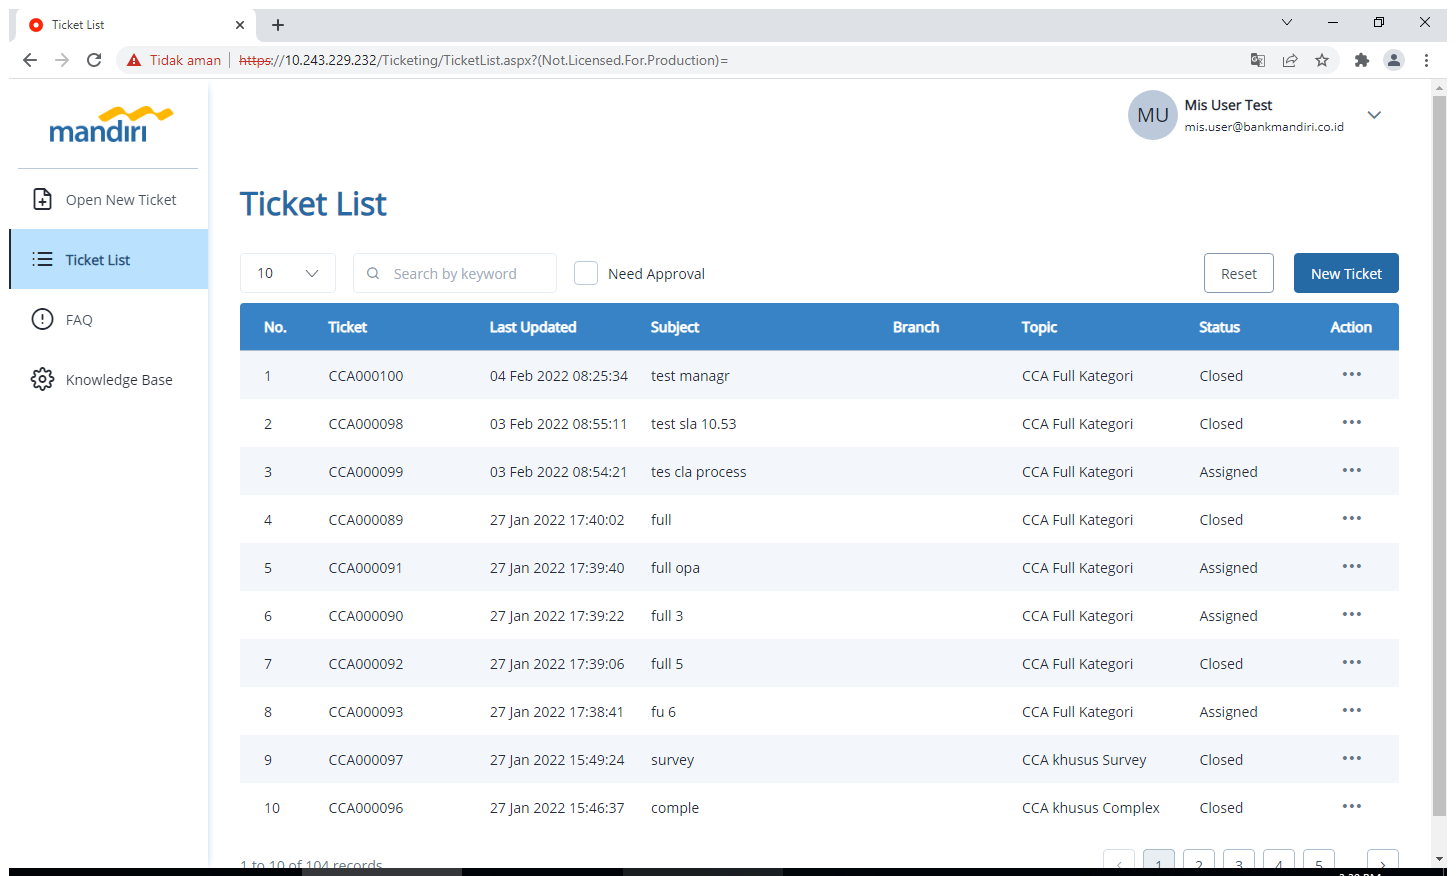
Task: CR Ticketing - MIS Online Automation Testing
Workflow: HT_Inputter

Step 1: Use Browser Chrome: Ticket List in window 'Ticket List' (chrome.exe)

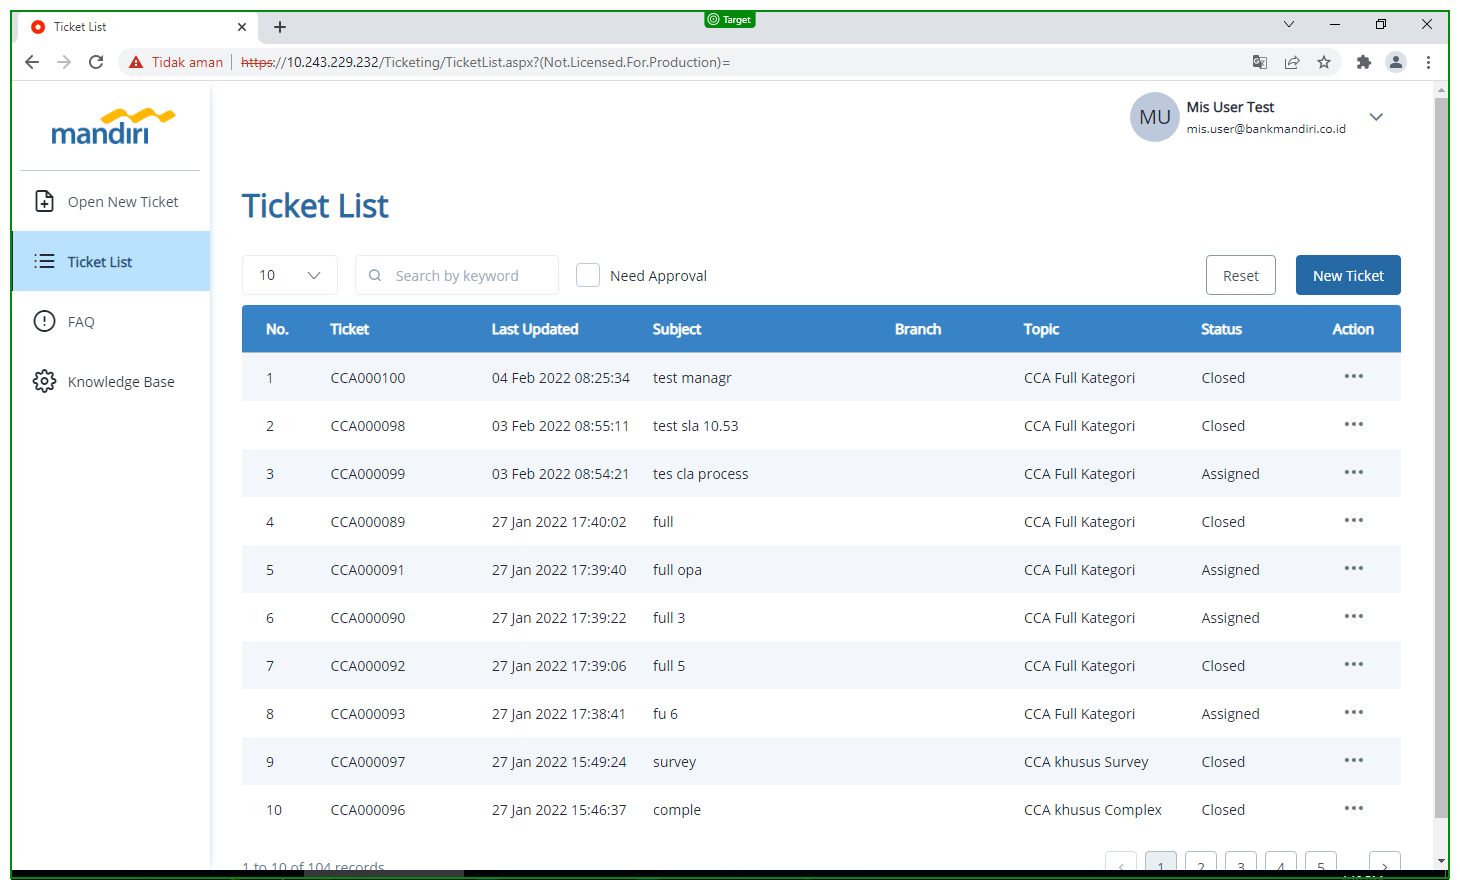
Step 2: screenshot-of

Step 3: click on 'New Ticket' (no picture)

Step 4: screenshot-of (same screen as step 2)

Step 5: type "[help_topic + "[k(enter)]"]" into 'Topic' (no picture)

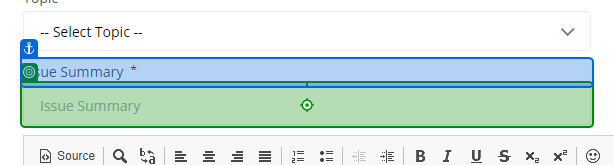
Step 6: type [issue_summary] into 'Issue Summary'

Step 7: type [description] into 'Description' (no picture)

Step 8: screenshot-of (same screen as step 2)

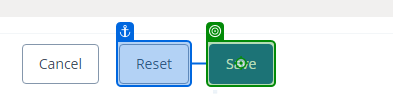
Step 9: click on 'Save'

Step 10: screenshot-of (same screen as step 2)

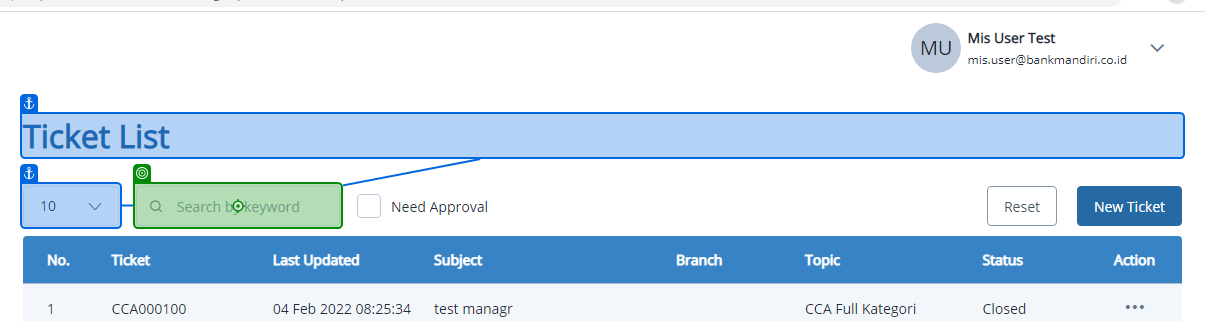
Step 11: type [keyword] into 'Search'

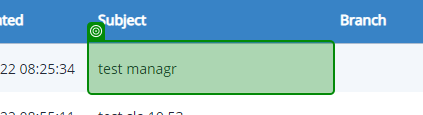
Step 12: get-text

Step 13: click on 'Action' (no picture)

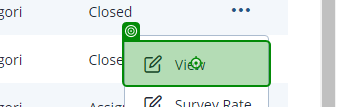
Step 14: click on 'View'

Step 15: get-text from 'Description Output' (no picture)

Step 16: Use Browser Chrome: Ticket List in window 'Ticket List' (chrome.exe) (same screen as step 1)

Step 17: screenshot-of (same screen as step 2)

Step 18: type [keyword] into 'Search' (same screen as step 11)

Step 19: get-text (same screen as step 12)

Step 20: click on 'Action' (no picture)

Step 21: screenshot-of (same screen as step 2)

Step 22: click on 'View' (same screen as step 14)

Step 23: screenshot-of (same screen as step 2)

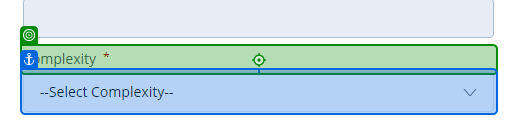
Step 24 [then]: get-text from 'Field: Complexity'

Step 25: Use Browser Chrome: Ticket List in window 'Ticket List' (chrome.exe) (same screen as step 1)

Step 26: screenshot-of (same screen as step 2)

Step 27: type [keyword] into 'Search' (same screen as step 11)

Step 28: click on 'Action' (no picture)

Step 29: screenshot-of (same screen as step 2)

Step 30: click on 'View' (same screen as step 14)

Step 31: screenshot-of (same screen as step 2)

Step 32 [then]: get-text from 'Field: Complexity' (same screen as step 24)

Step 33 [else]: type "["Opened" + "[k(enter)]"]" (no picture)

Step 34: type "["Assigned" + "[k(enter)]"]" (no picture)

Step 35: type "["Closed" + "[k(enter)]"]" (no picture)

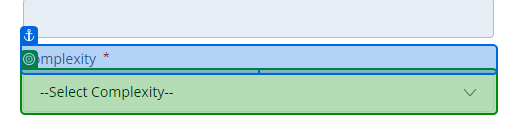
Step 36: select "Low" in 'Complexity'

Step 37: select "Medium" in 'Complexity' (same screen as step 36)

Step 38: select "High" in 'Complexity' (same screen as step 36)

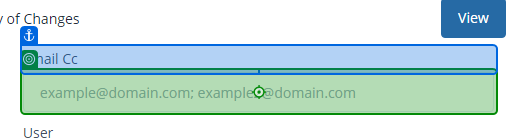
Step 39: click on 'Email Cc'

Step 40: screenshot-of (same screen as step 2)

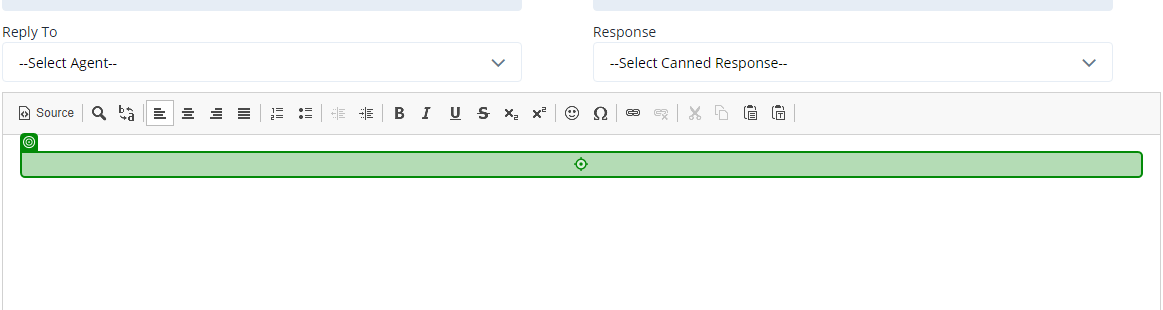
Step 41: type [post_reply] into 'Post Reply'

Step 42: screenshot-of (same screen as step 2)

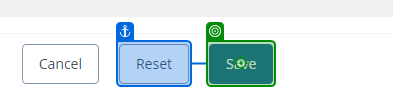
Step 43: click on 'Save'

Step 44: screenshot-of (same screen as step 2)

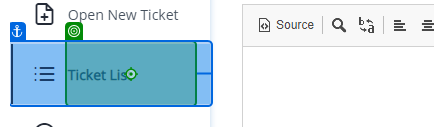
Step 45: click on 'Ticket List'

Step 46: type [keyword] into 'Search' (same screen as step 11)

Step 47: get-text (same screen as step 12)

Step 48: click on 'Action' (no picture)

Step 49: click on 'View' (same screen as step 14)

Step 50 [else]: get-text from 'Status Ticket' (no picture)

Step 51: get-text from 'Complexity' (same screen as step 36)

Step 52: get-text from 'Post Reply: Result' (no picture)

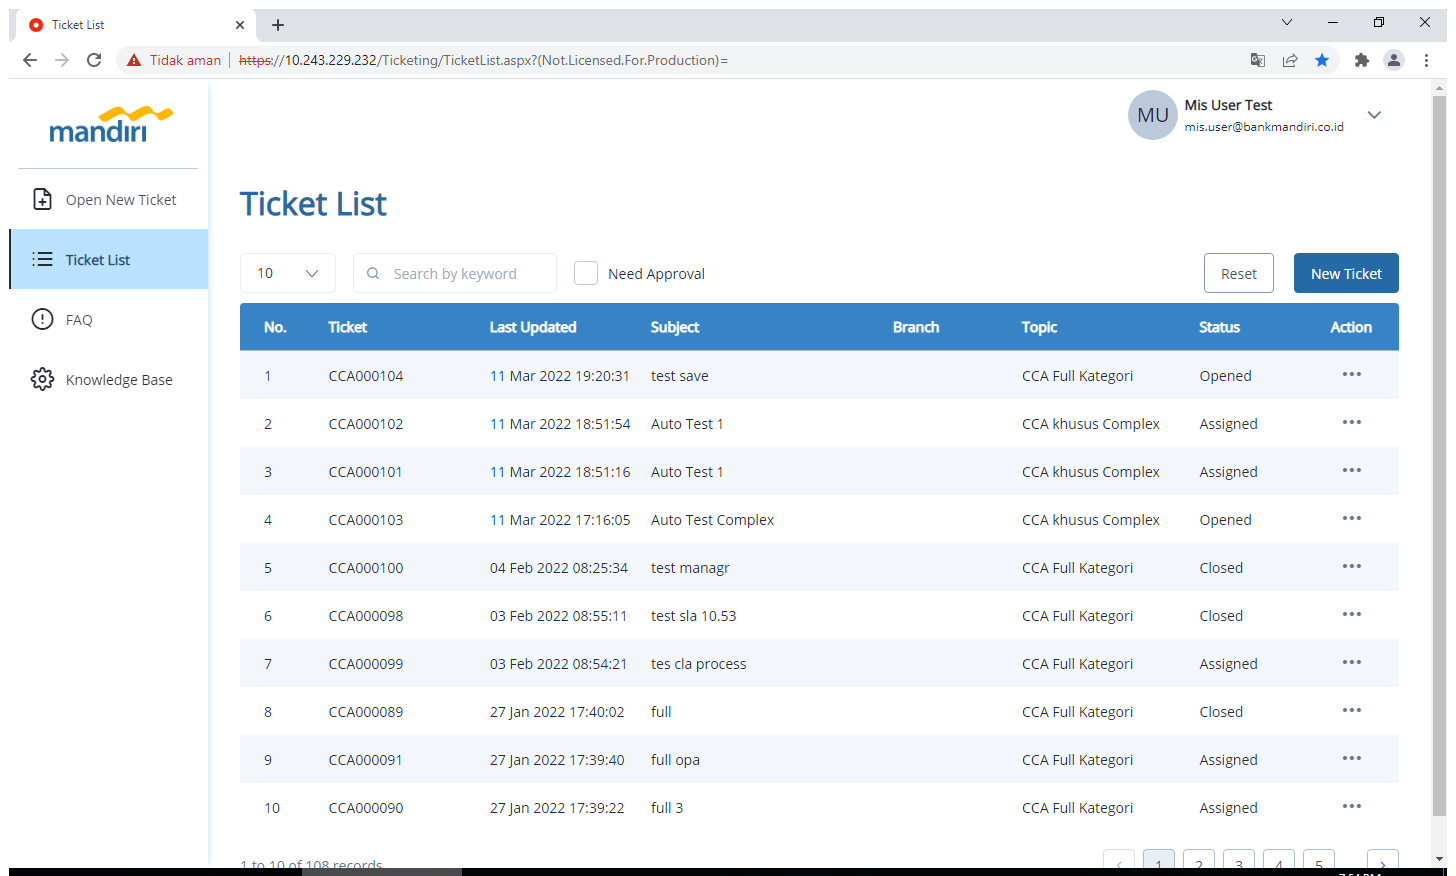
Step 53: Use Browser Chrome: Ticket List in window 'Ticket List' (chrome.exe)